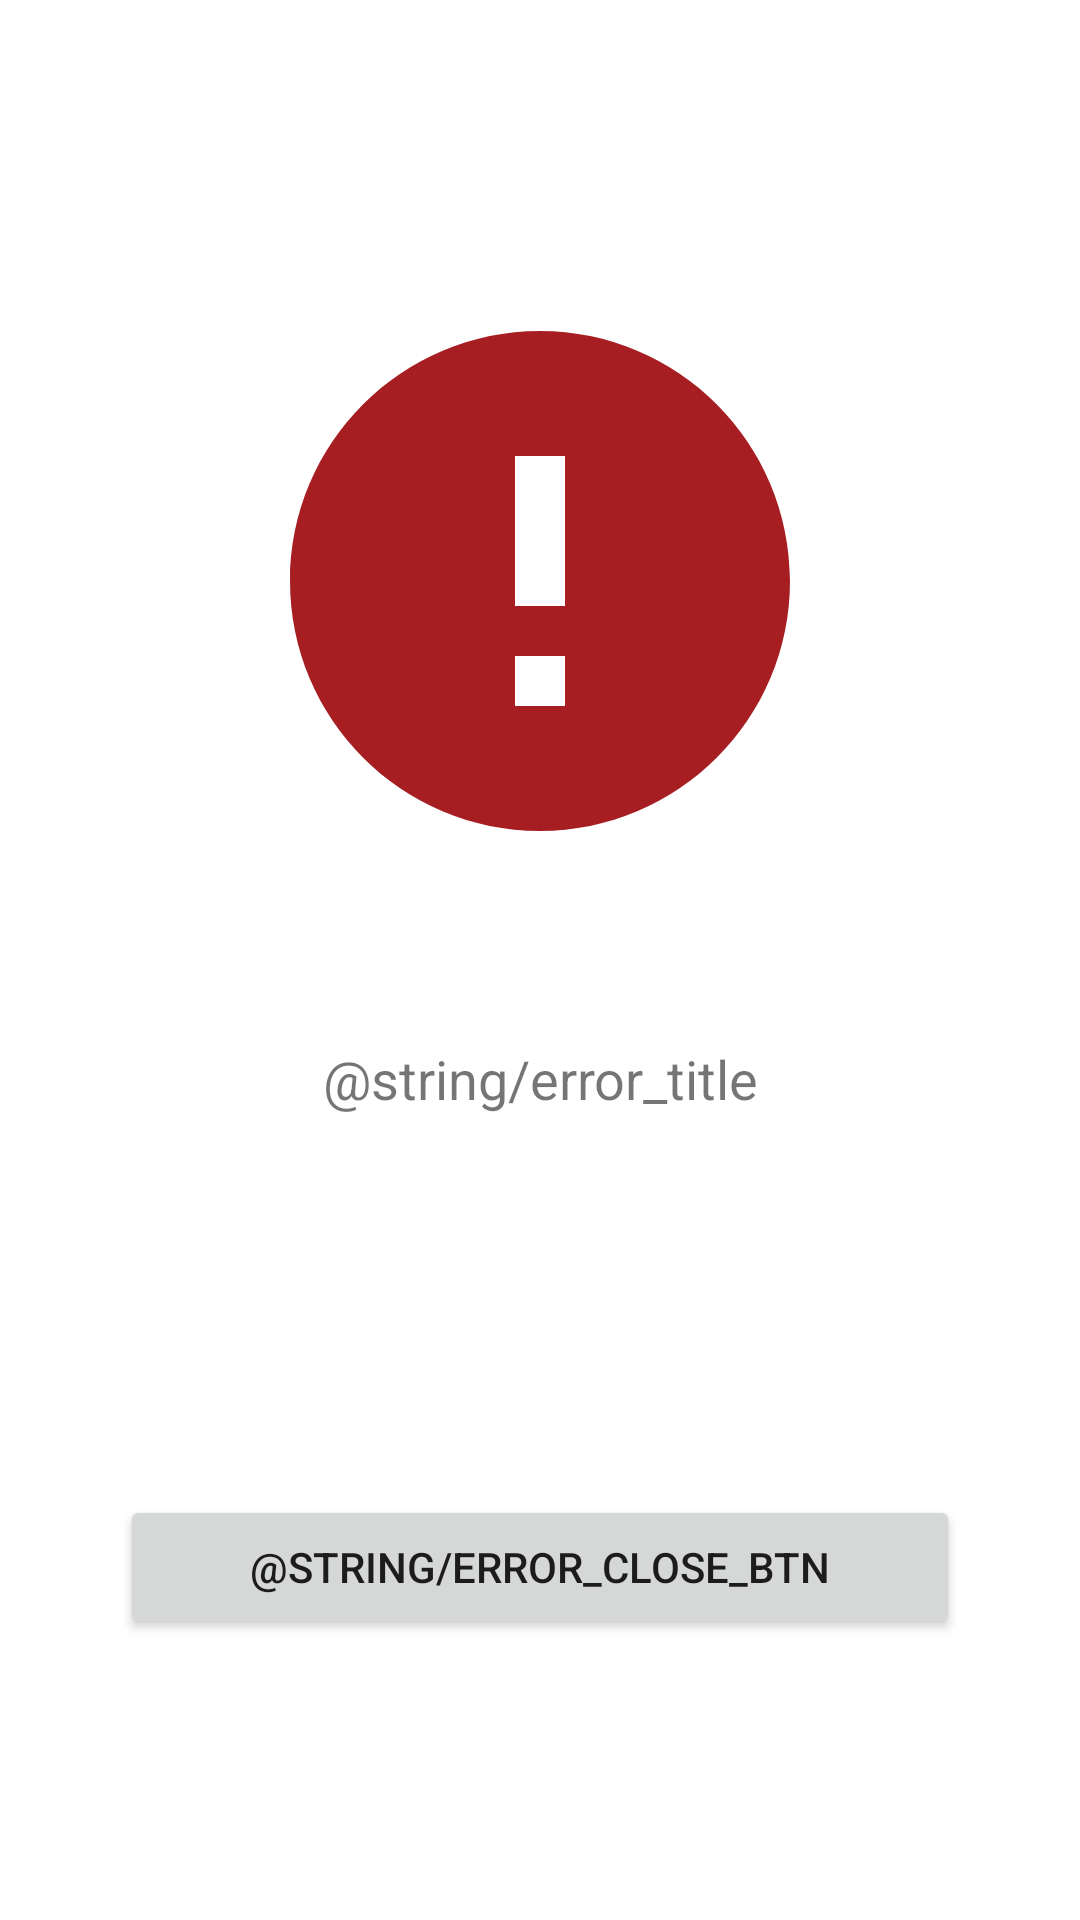

The Android layout XML behind this screen, and the referenced resources:
<!-- AndroidManifest.xml: application theme Theme.ITuneAPI -->
<!-- res/layout/dialog_error.xml -->
<?xml version="1.0" encoding="utf-8"?>
<androidx.constraintlayout.widget.ConstraintLayout xmlns:android="http://schemas.android.com/apk/res/android"
    xmlns:app="http://schemas.android.com/apk/res-auto"
    xmlns:tools="http://schemas.android.com/tools"
    android:id="@+id/errorDialogContainer"
    android:layout_width="match_parent"
    android:layout_height="match_parent"
    android:padding="@dimen/margin_40">

    <ImageView
        android:id="@+id/errorImageView"
        android:layout_width="200dp"
        android:layout_height="@dimen/ui_size_0"
        android:src="@drawable/ic_baseline_error_24"
        app:layout_constraintStart_toStartOf="parent"
        app:layout_constraintTop_toTopOf="parent"
        app:layout_constraintEnd_toEndOf="parent"
        app:layout_constraintBottom_toTopOf="@id/titleTextView"
        app:layout_constraintDimensionRatio="V,1:1"/>

    <TextView
        android:id="@+id/titleTextView"
        android:layout_width="match_parent"
        android:layout_height="wrap_content"
        android:text="@string/error_title"
        android:textAlignment="center"
        android:textSize="@dimen/text_size_18"
        android:textStyle="normal"
        app:layout_constraintStart_toStartOf="parent"
        app:layout_constraintTop_toBottomOf="@id/errorImageView"
        app:layout_constraintEnd_toEndOf="parent"
        app:layout_constraintBottom_toTopOf="@id/messageTextView"/>

    <TextView
        android:id="@+id/messageTextView"
        android:layout_width="match_parent"
        android:layout_height="wrap_content"
        android:textAlignment="center"
        android:textSize="@dimen/text_size_14"
        tools:text="this is a message"
        app:layout_constraintStart_toStartOf="parent"
        app:layout_constraintTop_toBottomOf="@id/titleTextView"
        app:layout_constraintEnd_toEndOf="parent"
        app:layout_constraintBottom_toTopOf="@id/closeButton"/>

    <Button
        android:id="@+id/closeButton"
        android:layout_width="match_parent"
        android:layout_height="wrap_content"
        android:text="@string/error_close_btn"
        app:layout_constraintStart_toStartOf="parent"
        app:layout_constraintTop_toBottomOf="@id/messageTextView"
        app:layout_constraintEnd_toEndOf="parent"
        app:layout_constraintBottom_toBottomOf="parent"/>

</androidx.constraintlayout.widget.ConstraintLayout>
<!-- resources referenced by this layout -->
<resources>
  <dimen name="margin_40">40dp</dimen>
  <dimen name="text_size_14">14sp</dimen>
  <dimen name="text_size_18">18sp</dimen>
  <dimen name="ui_size_0">0dp</dimen>
  <!-- drawable ic_baseline_error_24 (drawable) -->
  <vector android:height="24dp" android:tint="#A61E22"
      android:viewportHeight="24" android:viewportWidth="24"
      android:width="24dp" xmlns:android="http://schemas.android.com/apk/res/android">
      <path android:fillColor="@android:color/white" android:pathData="M12,2C6.48,2 2,6.48 2,12s4.48,10 10,10 10,-4.48 10,-10S17.52,2 12,2zM13,17h-2v-2h2v2zM13,13h-2L11,7h2v6z"/>
  </vector>
  <style name="Theme.ITuneAPI" parent="Theme.MaterialComponents.DayNight.NoActionBar">
          
          <item name="colorPrimary">@color/purple_500</item>
          <item name="colorPrimaryVariant">@color/purple_700</item>
          <item name="colorOnPrimary">@color/white</item>
          
          <item name="colorSecondary">@color/teal_200</item>
          <item name="colorSecondaryVariant">@color/teal_700</item>
          <item name="colorOnSecondary">@color/black</item>
          
          <item name="android:statusBarColor" tools:targetApi="l">?attr/colorPrimaryVariant</item>
          
          <item name="actionOverflowButtonStyle">@style/actionOverFlowButtonStyle</item>
      </style>
  <style name="actionOverFlowButtonStyle" parent="@style/Widget.AppCompat.ActionButton.Overflow">
          <item name="android:tint">@color/white</item>
      </style>
  <!-- not gathered from this repository: default colours our renderer supplied (Android Studio template values) -->
  <color name="purple_500">#FF6200EE</color>
  <color name="purple_700">#FF3700B3</color>
  <color name="teal_200">#FF03DAC5</color>
  <color name="teal_700">#FF018786</color>
  <color name="black">#FF000000</color>
  <color name="white">#FFFFFFFF</color>
</resources>
